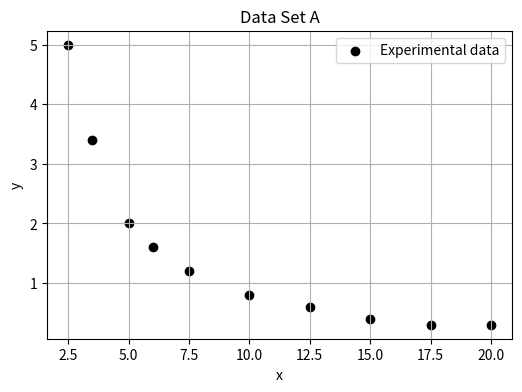
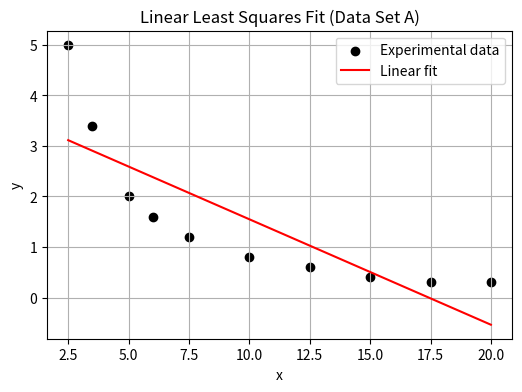
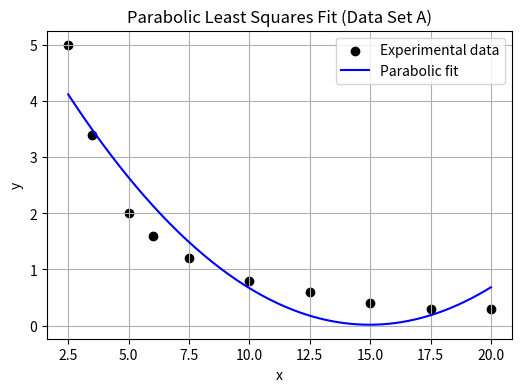
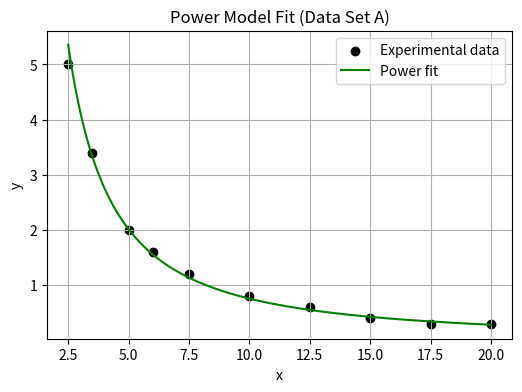
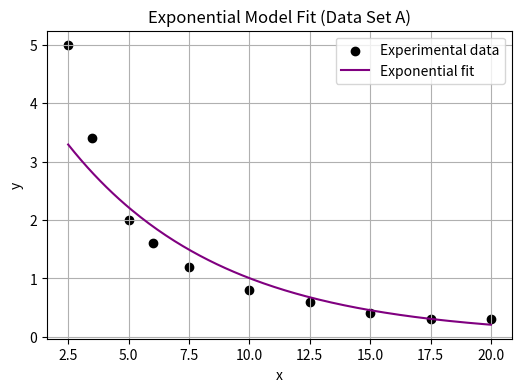
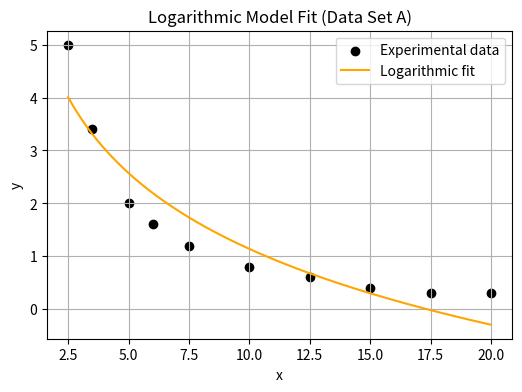

Source code (Python) for these figures, in order:
import numpy as np
import matplotlib.pyplot as plt

print("Notebook is ready")

x_A = np.array([2.5, 3.5, 5, 6, 7.5, 10, 12.5, 15, 17.5, 20])
y_A = np.array([5, 3.4, 2, 1.6, 1.2, 0.8, 0.6, 0.4, 0.3, 0.3])

print("Data Set A loaded")

plt.figure(figsize=(6, 4))
plt.scatter(x_A, y_A, color="black", label="Experimental data")
plt.xlabel("x")
plt.ylabel("y")
plt.title("Data Set A")
plt.grid(True)
plt.legend()
plt.show()

# Linear least squares
coeff_linear = np.polyfit(x_A, y_A, 1)

b = coeff_linear[0]
a = coeff_linear[1]

print(f"Linear model: y = {a:.4f} + {b:.4f}x")

# Predicted values
y_hat_linear = a + b * x_A

# Residuals
residuals = y_A - y_hat_linear

# Sum of Squared Errors (SSE)
SSE_linear = np.sum(residuals**2)

# Coefficient of determination (R^2)
y_mean = np.mean(y_A)
R2_linear = 1 - np.sum((y_A - y_hat_linear)**2) / np.sum((y_A - y_mean)**2)

print(f"SSE (Linear) = {SSE_linear:.6f}")
print(f"R^2 (Linear) = {R2_linear:.6f}")

plt.figure(figsize=(6, 4))
plt.scatter(x_A, y_A, color="black", label="Experimental data")
plt.plot(x_A, y_hat_linear, color="red", label="Linear fit")
plt.xlabel("x")
plt.ylabel("y")
plt.title("Linear Least Squares Fit (Data Set A)")
plt.grid(True)
plt.legend()
plt.show()

# Parabolic least squares (degree = 2)
coeff_parabolic = np.polyfit(x_A, y_A, 2)

a_p = coeff_parabolic[0]
b_p = coeff_parabolic[1]
c_p = coeff_parabolic[2]

print(f"Parabolic model: y = {a_p:.6f}x^2 + {b_p:.6f}x + {c_p:.6f}")

y_hat_parabolic = a_p * x_A**2 + b_p * x_A + c_p

# Residuals
residuals_p = y_A - y_hat_parabolic

# SSE
SSE_parabolic = np.sum(residuals_p**2)

# R^2
R2_parabolic = 1 - np.sum((y_A - y_hat_parabolic)**2) / np.sum((y_A - np.mean(y_A))**2)

print(f"SSE (Parabolic) = {SSE_parabolic:.6f}")
print(f"R^2 (Parabolic) = {R2_parabolic:.6f}")

# Smooth x for nicer curve
x_smooth = np.linspace(min(x_A), max(x_A), 200)
y_smooth_parabolic = a_p * x_smooth**2 + b_p * x_smooth + c_p

plt.figure(figsize=(6, 4))
plt.scatter(x_A, y_A, color="black", label="Experimental data")
plt.plot(x_smooth, y_smooth_parabolic, color="blue", label="Parabolic fit")
plt.xlabel("x")
plt.ylabel("y")
plt.title("Parabolic Least Squares Fit (Data Set A)")
plt.grid(True)
plt.legend()
plt.show()

ln_x = np.log(x_A)
ln_y = np.log(y_A)

coeff_power = np.polyfit(ln_x, ln_y, 1)

b_pow = coeff_power[0]
ln_a_pow = coeff_power[1]
a_pow = np.exp(ln_a_pow)

print(f"Power model: y = {a_pow:.6f} * x^{b_pow:.6f}")

y_hat_power = a_pow * (x_A ** b_pow)

SSE_power = np.sum((y_A - y_hat_power)**2)
R2_power = 1 - np.sum((y_A - y_hat_power)**2) / np.sum((y_A - np.mean(y_A))**2)

print(f"SSE (Power) = {SSE_power:.6f}")
print(f"R^2 (Power) = {R2_power:.6f}")

x_smooth = np.linspace(min(x_A), max(x_A), 200)
y_smooth_power = a_pow * (x_smooth ** b_pow)

plt.figure(figsize=(6, 4))
plt.scatter(x_A, y_A, color="black", label="Experimental data")
plt.plot(x_smooth, y_smooth_power, color="green", label="Power fit")
plt.xlabel("x")
plt.ylabel("y")
plt.title("Power Model Fit (Data Set A)")
plt.grid(True)
plt.legend()
plt.show()

ln_y = np.log(y_A)

coeff_exp = np.polyfit(x_A, ln_y, 1)

b_exp = coeff_exp[0]
ln_a_exp = coeff_exp[1]
a_exp = np.exp(ln_a_exp)

print(f"Exponential model: y = {a_exp:.6f} * e^({b_exp:.6f} x)")

y_hat_exp = a_exp * np.exp(b_exp * x_A)

SSE_exp = np.sum((y_A - y_hat_exp)**2)
R2_exp = 1 - np.sum((y_A - y_hat_exp)**2) / np.sum((y_A - np.mean(y_A))**2)

print(f"SSE (Exponential) = {SSE_exp:.6f}")
print(f"R^2 (Exponential) = {R2_exp:.6f}")

x_smooth = np.linspace(min(x_A), max(x_A), 200)
y_smooth_exp = a_exp * np.exp(b_exp * x_smooth)

plt.figure(figsize=(6, 4))
plt.scatter(x_A, y_A, color="black", label="Experimental data")
plt.plot(x_smooth, y_smooth_exp, color="purple", label="Exponential fit")
plt.xlabel("x")
plt.ylabel("y")
plt.title("Exponential Model Fit (Data Set A)")
plt.grid(True)
plt.legend()
plt.show()

ln_x = np.log(x_A)

coeff_log = np.polyfit(ln_x, y_A, 1)

b_log = coeff_log[0]
a_log = coeff_log[1]

print(f"Logarithmic model: y = {a_log:.6f} + {b_log:.6f} ln(x)")

y_hat_log = a_log + b_log * ln_x

SSE_log = np.sum((y_A - y_hat_log)**2)
R2_log = 1 - np.sum((y_A - y_hat_log)**2) / np.sum((y_A - np.mean(y_A))**2)

print(f"SSE (Logarithmic) = {SSE_log:.6f}")
print(f"R^2 (Logarithmic) = {R2_log:.6f}")

x_smooth = np.linspace(min(x_A), max(x_A), 200)
y_smooth_log = a_log + b_log * np.log(x_smooth)

plt.figure(figsize=(6, 4))
plt.scatter(x_A, y_A, color="black", label="Experimental data")
plt.plot(x_smooth, y_smooth_log, color="orange", label="Logarithmic fit")
plt.xlabel("x")
plt.ylabel("y")
plt.title("Logarithmic Model Fit (Data Set A)")
plt.grid(True)
plt.legend()
plt.show()